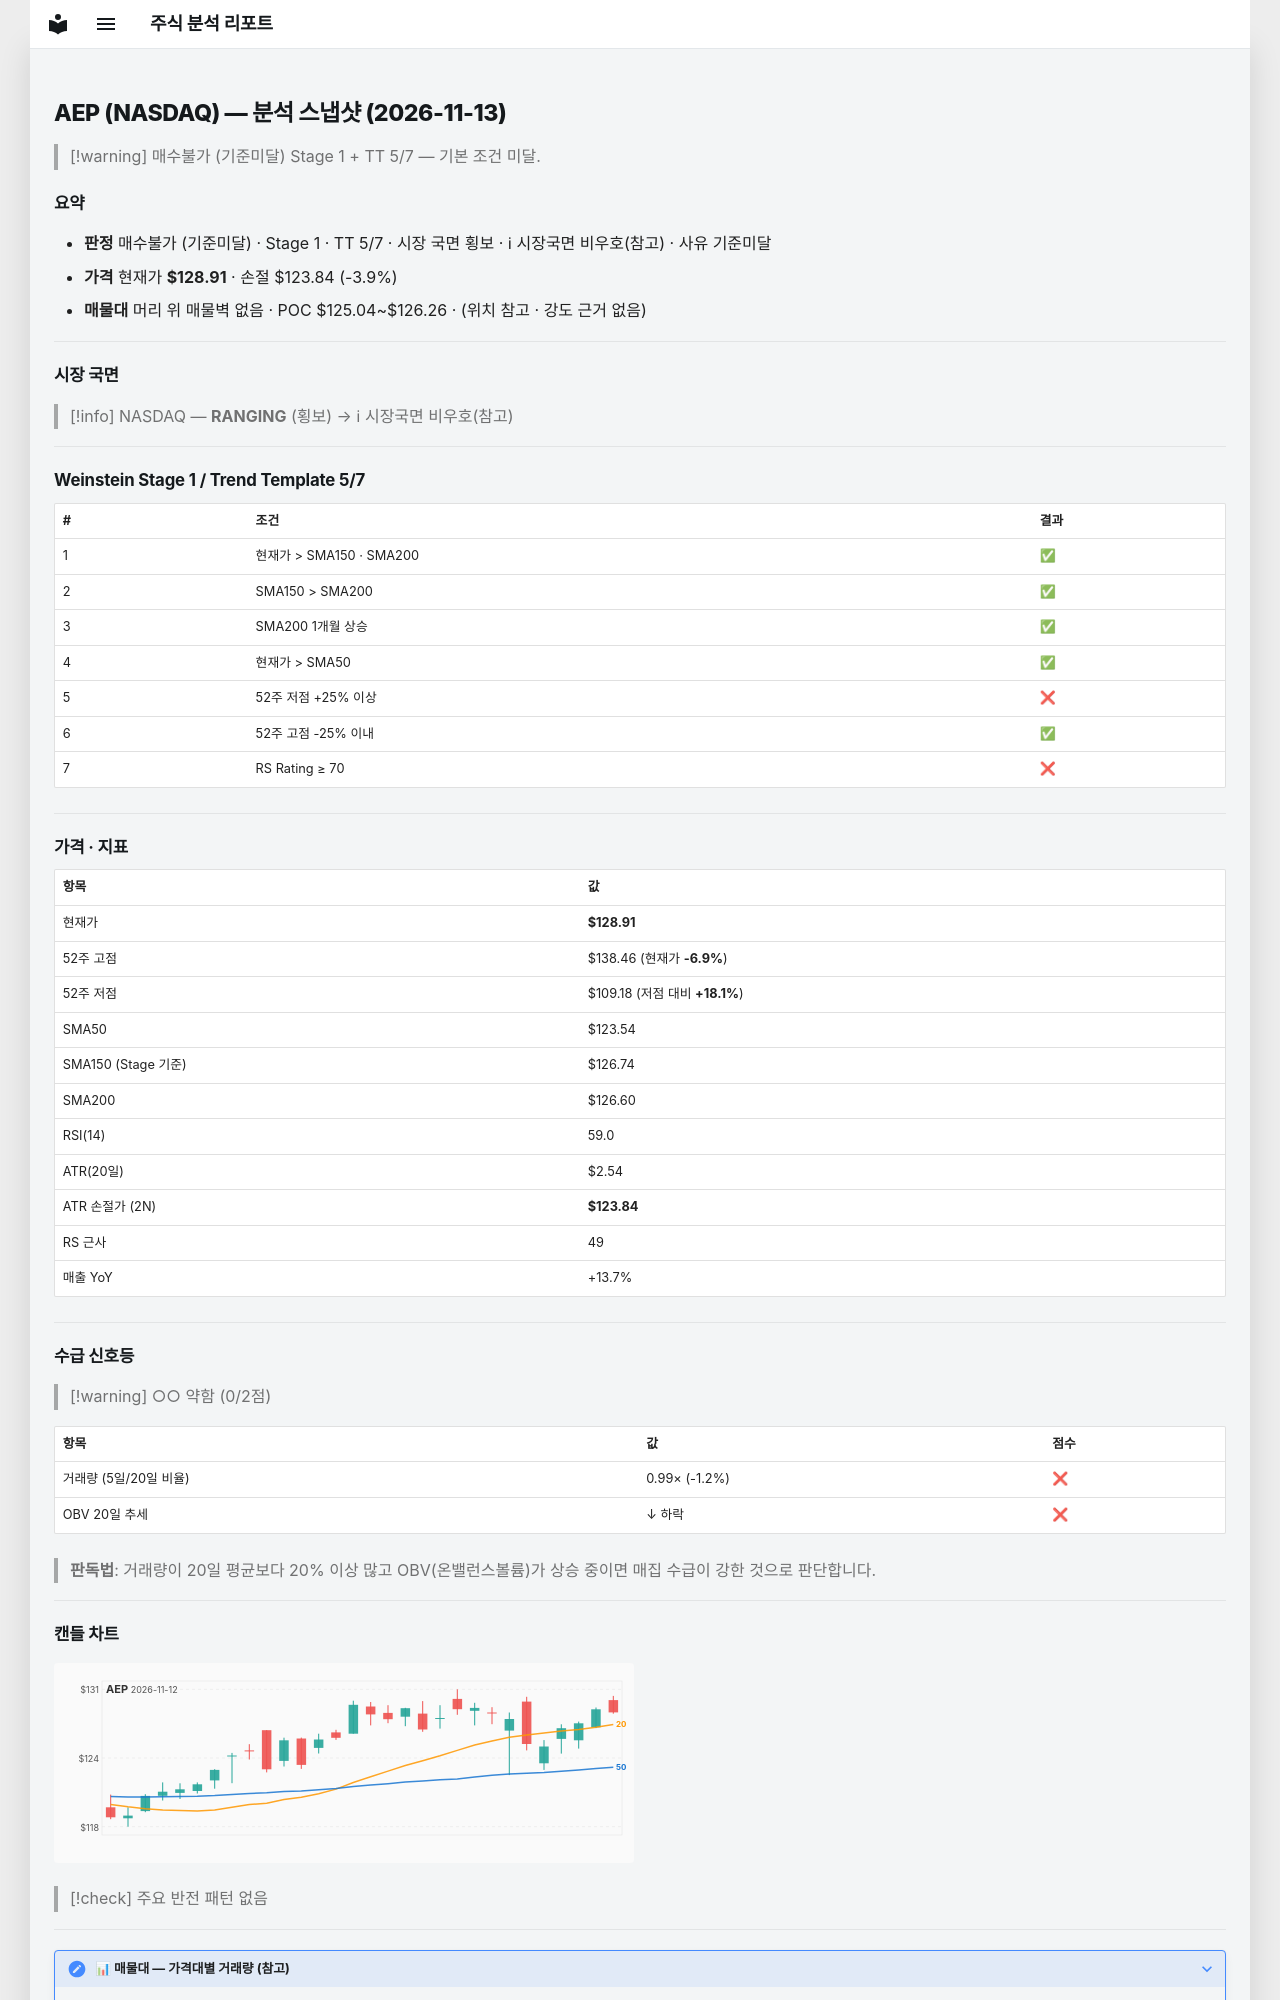

repository: soloandco/stock-reports · page: snapshots/AEP-2026-11-13/index.html · generator: mkdocs

---
type: analysis-snapshot
title: AEP 분석 스냅샷
ticker: AEP
market: NASDAQ
created: 2026-11-13
updated: 2026-11-13
bar-date: 2026-11-12
verdict: 매수불가
verdict-reason: 기준미달
real-rr: 1.88
sma50-gap-pct: 4.3
weekly-position: 저항대아래
weekly-overhead-price: 138.46
weekly-overhead-pct: 7.4
stage: 1
trend-template-score: 5
tt-max: 7
ma-set: sma-50-150-200
price: 128.91000366210938
stop-price: 123.83593656551858
market-regime: RANGING
supply-demand-score: 0/2
supply-demand-label: 약함
status: tracking
tags:
  - stock-agent
  - watchlist
  - AEP
  - analysis
related:
  - "[[analysis-template]]"
---

# AEP (NASDAQ) — 분석 스냅샷 (2026-11-13)

> [!warning] 매수불가 (기준미달)
> Stage 1 + TT 5/7 — 기본 조건 미달.

## 요약

- **판정** 매수불가 (기준미달) · Stage 1 · TT 5/7 · 시장 국면 횡보 · ℹ 시장국면 비우호(참고) · 사유 기준미달
- **가격** 현재가 **$128.91** · 손절 $123.84 (-3.9%)
- **매물대** 머리 위 매물벽 없음 · POC $125.04~$126.26 · (위치 참고 · 강도 근거 없음)

---

## 시장 국면

> [!info] NASDAQ — **RANGING** (횡보) → ℹ 시장국면 비우호(참고)

---

## Weinstein Stage 1 / Trend Template 5/7

| # | 조건 | 결과 |
|---|------|------|
| 1 | 현재가 > SMA150 · SMA200 | ✅ |
| 2 | SMA150 > SMA200 | ✅ |
| 3 | SMA200 1개월 상승 | ✅ |
| 4 | 현재가 > SMA50 | ✅ |
| 5 | 52주 저점 +25% 이상 | ❌ |
| 6 | 52주 고점 -25% 이내 | ✅ |
| 7 | RS Rating ≥ 70 | ❌ |

---

## 가격 · 지표

| 항목 | 값 |
|------|---|
| 현재가 | **$128.91** |
| 52주 고점 | $138.46 (현재가 **-6.9%**) |
| 52주 저점 | $109.18 (저점 대비 **+18.1%**) |
| SMA50 | $123.54 |
| SMA150 (Stage 기준) | $126.74 |
| SMA200 | $126.60 |
| RSI(14) | 59.0 |
| ATR(20일) | $2.54 |
| ATR 손절가 (2N) | **$123.84** |
| RS 근사 | 49 |
| 매출 YoY | +13.7% |

---
## 수급 신호등

> [!warning] ○○ 약함 (0/2점)

| 항목 | 값 | 점수 |
|------|------|------|
| 거래량 (5일/20일 비율) | 0.99× (-1.2%) | ❌ |
| OBV 20일 추세 | ↓ 하락 | ❌ |

> **판독법**: 거래량이 20일 평균보다 20% 이상 많고 OBV(온밸런스볼륨)가 상승 중이면 매집 수급이 강한 것으로 판단합니다.

---
